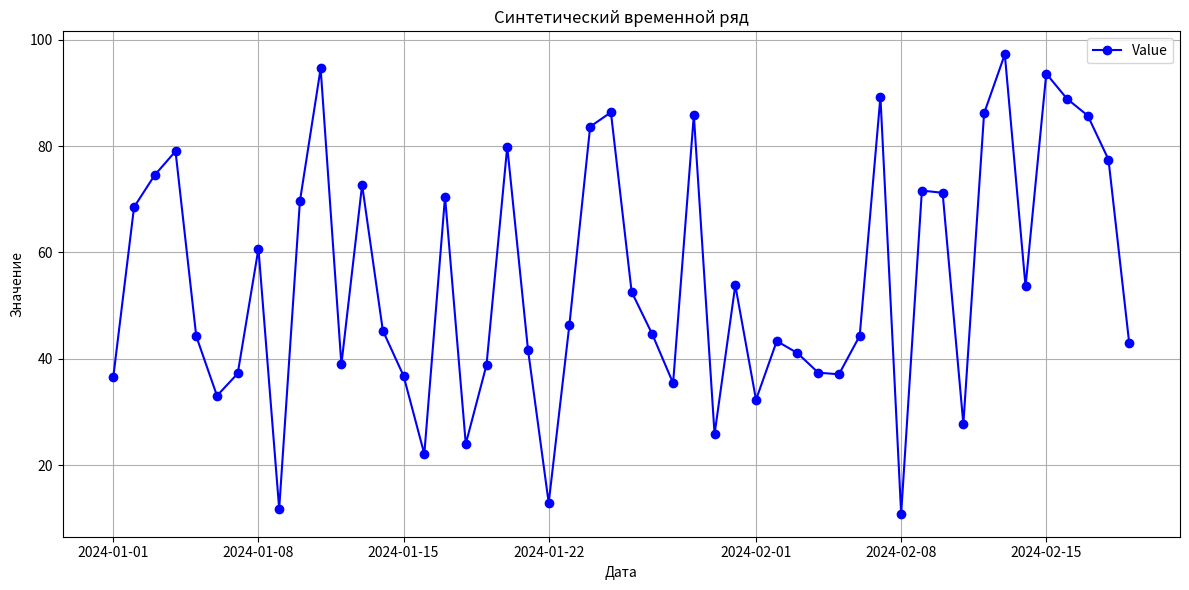

Reproduce this figure in Python.
import pandas as pd
import numpy as np
import matplotlib.pyplot as plt


def generate_time_series(start_date: str = "2024-01-01",
                         periods: int = 100,
                         freq: str = "D",
                         value_min: float = 0.0,
                         value_max: float = 1.0) -> pd.DataFrame:
    """
    Генерация синтетического временного ряда.

    Параметры
    ----------
    start_date : Начальная дата (формат 'YYYY-MM-DD').
    periods : Количество временных точек.
    freq : Частота.
    value_min : Минимальное значение случайных чисел.
    value_max : Максимальное значение случайных чисел.

    Возращает таблицу с двумя колонками: 'date' и 'value'.
    """


    if periods <= 0:
        raise ValueError("Параметр 'periods' должен быть положительным числом.")
    if value_min >= value_max:
        raise ValueError("value_min должен быть меньше value_max.")

    # Создание временной оси
    dates = pd.date_range(start=start_date, periods=periods, freq=freq)

    # Генерация случайных значений
    values = np.random.uniform(low=value_min, high=value_max, size=periods)

    return pd.DataFrame({"date": dates, "value": values})


def plot_time_series(data: pd.DataFrame, title: str = "Синтетический временной ряд") -> None:
    """
    функция создает график со случкайными значениями по Y и временем по X


    параметры

    data : Таблица с колонками 'date' и 'value'.
    title : Заголовок графика.
    """

    if not {"date", "value"}.issubset(data.columns):
        raise ValueError("DataFrame должен содержать колонки 'date' и 'value'.")

    plt.figure(figsize=(12, 6))
    plt.plot(data["date"], data["value"], marker="o", linestyle="-", color="blue", label="Value")
    plt.title(title)
    plt.xlabel("Дата")
    plt.ylabel("Значение")
    plt.grid(True)
    plt.legend()
    plt.tight_layout()
    plt.show()


if __name__ == "__main__":
    # Пример использования
    ts_data = generate_time_series(start_date="2024-01-01", periods=50, freq="D", value_min=10, value_max=100)
    plot_time_series(ts_data)
